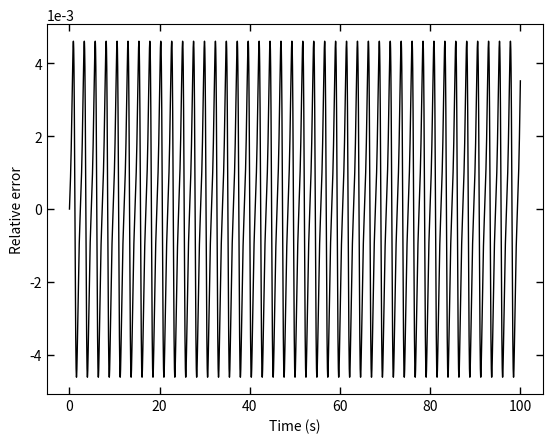

Write the Python code that produced this figure.
import math as ma
import numpy as np
from matplotlib import pyplot as plt
from matplotlib.animation import FuncAnimation
import matplotlib.animation as animation

#Define constants/initial values/arrays to store stuff in
m=1             #mass in kg
l=10            #length in m
g=9.81          #Grav. acceleration in m/ss
qn=np.pi/4      #Initial angle of the pendulum
pn=0            #Initial momentum of the pendulum
dt=0.001        #Time step
t=0             #Initial time
qnm1=qn
pnm1=pn
qvals1=[]        #Store q values
pvals1=[]        #Store p values
tvals1=[]        #Store t values
posxvals=[]     #Store position in x
posyvals=[]
evals1=[]     #Store position in y
error1=[]
i=0
#Define derivatives to be used
def init():
    line.set_data([], [])
    time_text.set_text('')
    return line, time_text

def dhdq(x):
    return -m * g * l * ma.sin(x)

def dhdp(x):
    return x / (m * l ** 2)

initial=-m*g*l*(1-ma.cos(qn))+(1/2) * (pn**2 / (m * l**2))
#Loop to calculate qn2 and update qn and qn1/store the values in arrays
while t < 100:
    #Page 1
    qn1 = qnm1 + dhdp(pn) * dt * 2
    pn1 = pnm1 - dhdq(qn) * dt * 2
    qn2 = qn + dhdp(pn1) * dt * 2
    pn2 = pn - dhdq(qn1) * dt * 2
    qnm1=qn1
    pnm1=pn1
    qn=qn2
    pn=pn2
    posx=l * ma.sin(qn)
    posy=l * ma.cos(qn)
    posxvals.append(posx)
    posyvals.append(posy)
    pe=-m*g*l*(1-ma.cos(qn))
    ke= (1/2) * (pn**2 / (m * l**2))
    E=pe+ke
    qvals1.append(qn)
    pvals1.append(pn)
    evals1.append(E)
    error1.append((E-initial)/initial)
    t+=dt
    tvals1.append(t)


average=sum(evals1)/(100/dt)
print(average)
print(initial)
print(average-initial)
print(((average-initial)/initial)*100)
    
#Plotting the energy values
#plt.plot(tvals1, evals1, '.', color="black", markersize=1, label="Total Energy")
#plt.plot(tvals1, qvals1, '--', color="black", markersize=1, label="Kinetic Energy")
#plt.plot(tvals1, pvals1, '-.', color="black", markersize=1, label="Potential Energy")

#Plotting the relative error
plt.plot(tvals1, error1, '-', color="black", linewidth=1, label="Relative error")
plt.xlabel('Time (s)')
plt.tick_params(bottom=True, top=True, left=True, right=True)
plt.ylabel('Relative error')
plt.tick_params(axis="x", direction="in", length=5, width=1)
plt.tick_params(axis="y", direction="in", length=5, width=1)
plt.ticklabel_format(style = 'sci', axis = 'y', scilimits = (0, 3))
#plt.xscale("log")
#plt.yscale("log")

#fig = plt.figure()
#ax = fig.add_subplot(111, autoscale_on=False, xlim=(-15, 15), ylim=(-15, 15))
#ax.set_aspect('equal')
#ax.grid()
#
#line, = ax.plot([], [], 'o-', lw=2)
#time_template = 'time = %.1fs'
#time_text = ax.text(0.05, 0.9, '', transform=ax.transAxes)
#
#
#def animate(i):
#    thisx = [0, posxvals[i]]
#    thisy = [0, posyvals[i]]
#    line.set_data(thisx, thisy)
#    time_text.set_text(time_template % (i*dt))
#    return line, time_text
#
#ani = animation.FuncAnimation(fig, animate,
#                              interval=1, blit=True, init_func=init)